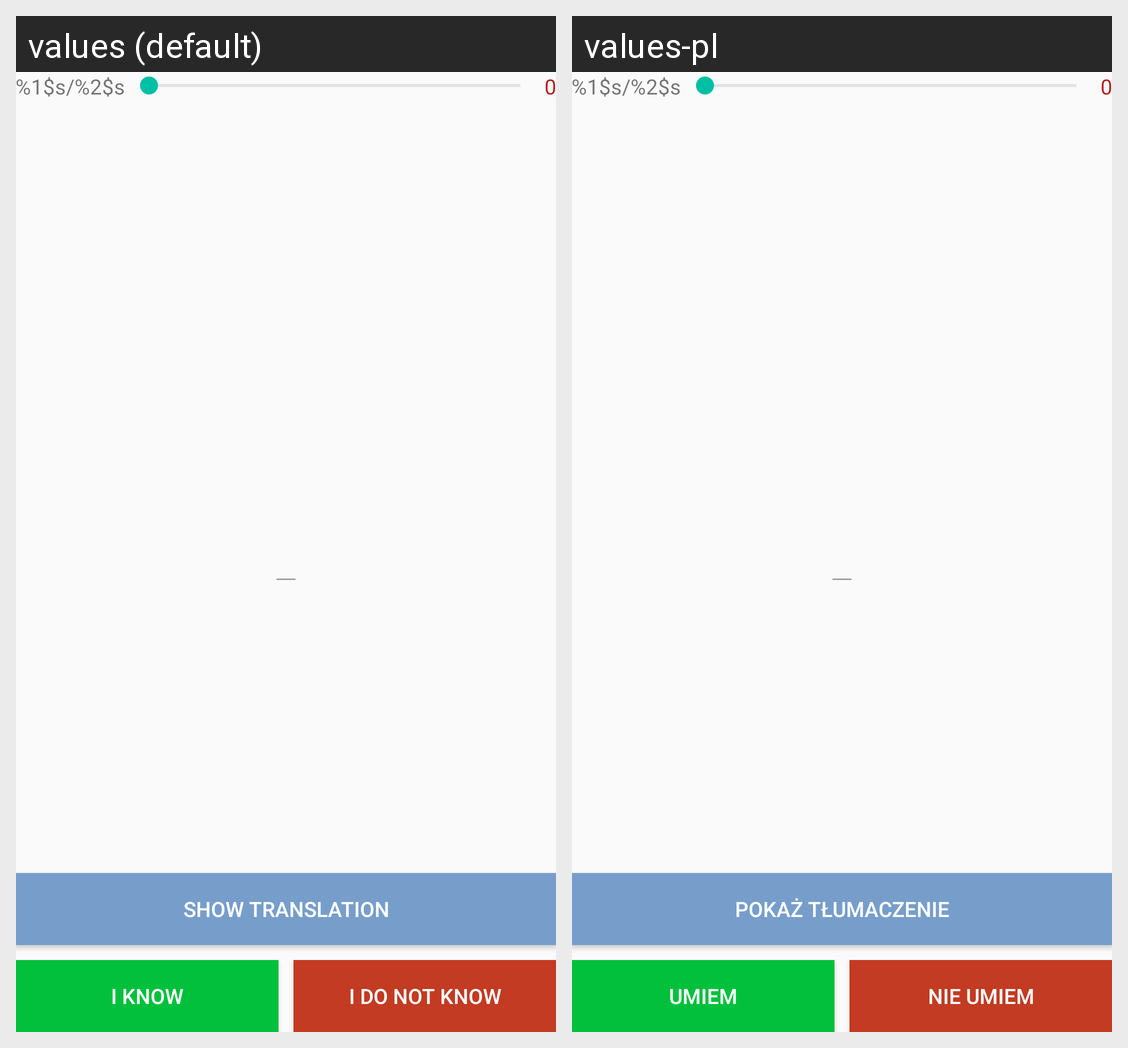

Strings drawn on this Android screen and how each of the app's shown locales translates them:
Android screen res/layout/activity_display_flashcard.xml rendered under 2 locales, left to right: values (default), values-pl. Device: Nexus 5 (rendered at 1080×1920; each locale shown at half size, 540×960, under a caption strip naming it); theme AppTheme.DarkTextColor.
Strings drawn on this screen, with the default value and each locale's value (text and hints the layout hard-codes, and strings that could not be matched under every locale, appear in the picture but are not listed):

flashcardProgress
  values: %1$s/%2$s
  values-pl: %1$s/%2$s  [not translated; the default value is used]

showTranslation
  values: Show translation
  values-pl: POKAŻ TŁUMACZENIE

know
  values: I know
  values-pl: UMIEM

dontKnow
  values: I do not know
  values-pl: NIE UMIEM
